Run: headless pygame with SDL's dummy video driver; simulated clock (each Clock.tick advances the game by its frame time, no real sleeping); random seed 0; keys injected as events and as key.get_pressed() state; mouse plan: one left click at the window centre at the start of phase 2, then a move to the lower-right quarter at the start of phase 3.
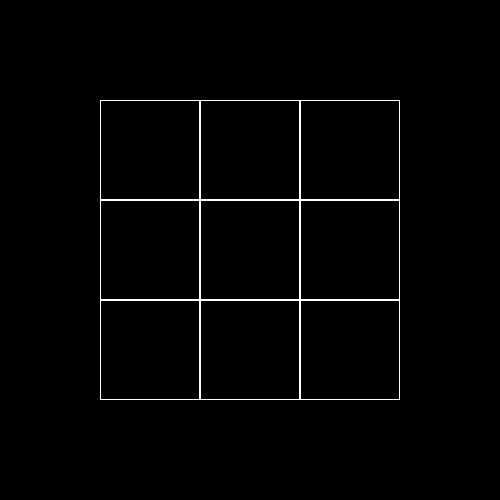
Frame 1 of 4 · flips 1–60 · no input
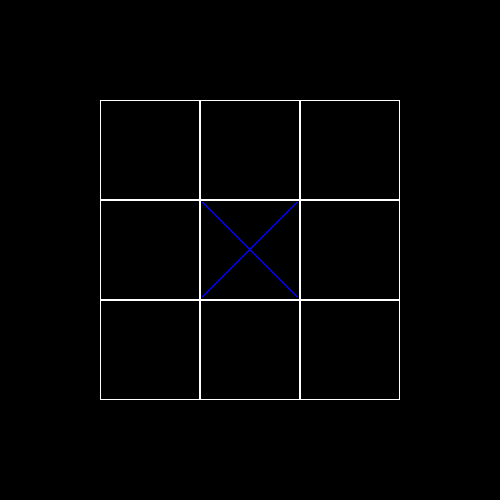
Frame 2 of 4 · flips 61–180 · clicked the window centre · tapped SPACE, RETURN · held RIGHT (→), D
Frame 3 of 4 · flips 181–300 · moved the mouse to the lower-right quarter · held DOWN (↓), S · screen unchanged from frame 2, image omitted
Frame 4 of 4 · flips 301–420 · held LEFT (←), A, UP (↑), W · screen unchanged from frame 3, image omitted

The pygame program that drew these frames:

import pygame
# from random import randint


class Board:
    # создание поля
    # def fill(self, width, height):
    #     self.board = [[0] * width for _ in range(height)]
    #

    def __init__(self, width, height):
        self.width = width
        self.height = height
        self.counter = 1
        self.board = [[''] * width for _ in range(height)]
        # значения по умолчанию
        self.left = 10
        self.top = 10
        self.cell_size = 30

    # настройка внешнего вида
    def set_view(self, left, top, cell_size):
        self.left = left
        self.top = top
        self.cell_size = cell_size

    def get_cell(self, mouse_pos):
        x, y = mouse_pos
        if (x < self.left or x > self.left + self.cell_size * self.width) or \
           (y < self.top or y > self.top + self.cell_size * self.height):
            return None
        else:
            res_x = (x - self.left) // self.cell_size
            res_y = (y - self.top) // self.cell_size
            return res_x, res_y

    def on_click(self, cell_coords):
        x, y = cell_coords
        if self.board[y][x] == '':
            if bool(self.counter % 2):
                self.board[y][x] = 'k'
            else:
                self.board[y][x] = 'z'
            self.counter += 1

    def get_click(self, mouse_pos):
        cell = self.get_cell(mouse_pos)
        if cell:
            self.on_click(cell)

    def render(self):
        for i in range(self.height):
            for j in range(self.width):
                rect = (self.left + self.cell_size * j,
                        self.top + self.cell_size * i,
                        self.cell_size,
                        self.cell_size)
                if self.board[i][j] == '':
                    pygame.draw.rect(screen, (255, 255, 255), rect, 1)
                elif self.board[i][j] == 'k':
                    pygame.draw.line(screen, (0, 0, 255), (rect[0] + 2, rect[1] + 2),
                                     (rect[0] + self.cell_size - 4, rect[1] + self.cell_size - 4), 2)
                    pygame.draw.line(screen, (0, 0, 255), (rect[0] + 2, rect[1] + self.cell_size - 4),
                                     (rect[0] + self.cell_size - 4, rect[1] + 2), 2)
                    pygame.draw.rect(screen, (255, 255, 255), rect, 1)
                elif self.board[i][j] == 'z':
                    pygame.draw.circle(screen, (255, 0, 0),
                                       (rect[0] + self.cell_size // 2, rect[1] + self.cell_size // 2),
                                       self.cell_size // 2 - 4, 2)
                    pygame.draw.rect(screen, (255, 255, 255), rect, 1)


pygame.init()
size = width, height = 500, 500
screen = pygame.display.set_mode(size)
board = Board(3, 3)
board.set_view(100, 100, 100)
running = True
while running:
    for event in pygame.event.get():
        if event.type == pygame.QUIT:
            running = False
        if event.type == pygame.MOUSEBUTTONDOWN:
            board.get_click(event.pos)
    screen.fill((0, 0, 0))
    board.render()
    pygame.display.flip()
